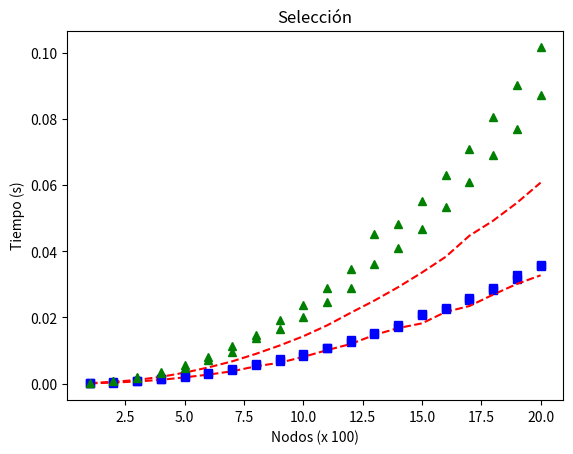

Reproduce this figure in Python.
#######################################################
#######################################################
#                                                     #
#            Diseño de Algoritmos 2015-2017           #
#                                                     #
#            Práctica 1                               #
#                                                     #
#            sorting                                  #
#                                                     #
#######################################################

import matplotlib.pyplot as plt  ##HE COMENTADO ESTO PORQUE ME DICE QUE NO EXISTE

import random
from time import time
#import numpy as np             ##HE COMENTADO ESTO PORQUE ME DICE QUE NO EXISTE
#import numpy.polynomial as P


def Burbuja(a,n):
    for i in range(1,n):
        for j in range(0,n-i):
            if(a[j] > a[j+1]):
                k = a[j+1]
                a[j+1] = a[j]
                a[j] = k;

def Insercion(a,n):
    for i in range(1,n):
        v=a[i]
        j=i-1
        while j >= 0 and a[j] > v:
            a[j+1] = a[j]
            j=j-1
        a[j+1]=v

def Seleccion(a,n):
    for i in range(0,n-1):
        min=i
        for j in range(i+1,n):
            if a[min] > a[j]:
                min=j
        aux=a[min]
        a[min]=a[i]
        a[i]=aux

def QuickSort(a,iz,de):
    i=iz
    j=de
    #
    # Selección del pivote
    # Elegir uno a descomentar
    #
    # Pivote en la mediana
    #x=a[int((iz + de)/2)]
    # Pivote en el lado izquierdo
    x=a[iz]
 
    while( i <= j ):
        while a[i]<x and j<=de:
            i=i+1
        while x<a[j] and j>iz:
            j=j-1
        if i<=j:
            aux = a[i]; a[i] = a[j]; a[j] = aux;
            i=i+1;  j=j-1;
 
    if iz < j:
        QuickSort( a, iz, j );
    if i < de:
        QuickSort( a, i, de );

def MergeSort(a,n):
    if n>1:
        m = n//2;
        l = a[:m]
        r = a[m:]

        MergeSort(l,len(l))
        MergeSort(r,len(r))

        i=0; j=0; k=0
        while i < len(l) and j < len(r):
            if l[i] < r[j]:
                a[k]=l[i]
                i=i+1
            else:
                a[k]=r[j]
                j=j+1
            k=k+1

        while i < len(l):
            a[k]=l[i]
            i=i+1
            k=k+1

        while j < len(r):
            a[k]=r[j]
            j=j+1
            k=k+1

def GeneraR(n):
    a=[]
    for i in range(0,n):
        a.append(random.randrange(0, n, 1))
    return a
    
def GeneraD(n):
    a=[]
    for i in range(0,n):
        a.append(i)
    return a   

def GeneraI(n):
    a=[]
    for i in range(0,n):
        a.append(n-i)
    return a   
    
def imprime(a,n):
    for i in range(0,n):
        print (a[i])
        
def experimento(n):
    V1 =[] 
    V2 =[]  
    V3 =[] 

# Orden directo
    V2=GeneraD(n)
# Orden inverso
    V3=GeneraI(n)
# Experimento aleatorio
    tb = 0
    ti = 0
    ts = 0
    for i in range(1,10):
        V1=V1+GeneraR(n)  ##SUMAMOS EN CADA ITERACIÓN LOS VALORES GENERADOS ALEATORIAMENTE
    V1=V1/10                ##AL TENERLOS TODOS, LO DIVIDIMOS POR 10, PORQUE HAY 10 VALORES SUMADOS
# Aleatorio. 10 experimentos
# Realizar experimentos y completar las listas usando GeneraR(n)

# Experimento directo

# Experimento inverso
# Listas iniciales
X  =[]
TI1=[]
TS1=[]  
TB1=[]  
TI2=[]
TS2=[]  
TB2=[] 
TI3=[]
TS3=[]  
TB3=[]  

# Rellenar las listas con los experimentos


# Presentar resultados
# Lista de tamaños
Tam=[1, 2, 3, 4, 5, 6, 7, 8, 9, 10, 11, 12, 13, 14, 15, 16, 17, 18, 19, 20]


#print(TI1,Tam)
prueba=[]
for e in Tam:
    t=time()
    Burbuja(GeneraD(e*100), e*100)  ##1,2,3,4
    t=time()-t
    TB1.append(t)
    print("Burbuja de Derecho tamaño ",e*100,": ",t)
    

    t=time()
    Insercion(GeneraD(e*100), e*100)  ## 4,3,2,1
    t=time()-t
    TI1.append(t)
    print("Inserción de Derecho tamaño ",e*100,": ",t)
    
    t=time()
    Seleccion(GeneraD(e*100), e*100)  ##6,3,2,9
    t=time()-t
    TS1.append(t)
    print("Selección de Derecho tamaño ",e*100,": ",t)
    
    t=time()
    Burbuja(GeneraI(e*100), e*100) ##1,2,3,
    t=time()-t
    TB2.append(t)
    print("Burbuja de Inverso tamaño ",e*100,": ",t)
    
    t=time()
    Insercion(GeneraI(e*100), e*100)  ## 4,3,2,1
    t=time()-t
    TI2.append(t)
    print("Insercion de Inverso tamaño ",e*100,": ",t)
    
    t=time()
    Seleccion(GeneraI(e*100), e*100)  ##6,3,2,9
    t=time()-t
    TS2.append(t)
    print("Seleccion de Inverso tamaño ",e*100,": ",t)
    
    t=time()
    Burbuja(GeneraR(e*100), e*100)  ##1,2,3,4
    t=time()-t
    TB3.append(t)
    print("Burbuja de Random tamaño ",e*100,": ",t)
    
    t=time()
    Insercion(GeneraR(e*100), e*100)  ## 4,3,2,1
    t=time()-t
    TI3.append(t)
    print("Insercion de Random tamaño ",e*100,": ",t)
    
    t=time()
    Seleccion(GeneraR(e*100), e*100)  ##6,3,2,9
    t=time()-t
    TS3.append(t)
    print("Seleccion de Random tamaño ",e*100,": ",t)

print("Tiempos para burbuja")
print("Burbuja Directo")
print(TB1)
print("Burbuja Inverso")
print(TB2)
print("Burbuja Random")
print(TB3)


print("Tiempos para insercion")
print("Insercion Directo")
print(TI1)
print("Insercion Inverso")
print(TI2)
print("Insercion Random")
print(TI3)

print("Tiempos para selección")
print("Seleccion Directo")
print(TS1)
print("Seleccion Inverso")
print(TS2)
print("Seleccion Random")
print(TS3)


# Se imprimen las respectivas listas con pyplot VOY A DEJAR COMENTADA ESTE PARTE HASTA QUE TERMINEMOS
#plt.plot(Tam,TI1,'r--',Tam,TS1,'bs',Tam,TB1,'g^')
# plt.title('Burbuja')
# plt.ylabel('Tiempo (s)')
# plt.xlabel('Nodos (x 100)')
# plt.show()

plt.plot(Tam,TI2,'r--',Tam,TS2,'bs',Tam,TB2,'g^')
plt.title('Inserción')
plt.xlabel('Nodos (x 100)')

plt.show()

plt.plot(Tam,TI3,'r--',Tam,TS3,'bs',Tam,TB3,'g^')
plt.title('Selección')
plt.ylabel('Tiempo (s)')
plt.xlabel('Nodos (x 100)')
plt.show()

t=time()
MergeSort(GeneraD(100), 1000)
t=time()-t
print("Mergesort Directo tamaño de 100")
print(t)

t=time()
MergeSort(GeneraI(100), 1000)
t=time()-t
print("Mergesort inverso tamaño de 100")
print(t)


t=time()
MergeSort(GeneraR(100), 1000)
t=time()-t
print("Mergesort Random tamaño de 100")
print(t)

t=time()
QuickSort(GeneraD(100), 0, 99) ##Si es mucho mayor, llega al límite
t=time()-t
print("Quicksort derecho tamaño de 10000")
print(t)

t=time()
QuickSort(GeneraI(100), 0, 99) ##Si es mucho mayor, llega al límite
t=time()-t
print("Quicksort inverso tamaño de 10000")
print(t)

t=time()
QuickSort(GeneraR(100), 0, 99) ##Si es mucho mayor, llega al límite
t=time()-t
print("Quicksort random tamaño de 10000")
print(t)